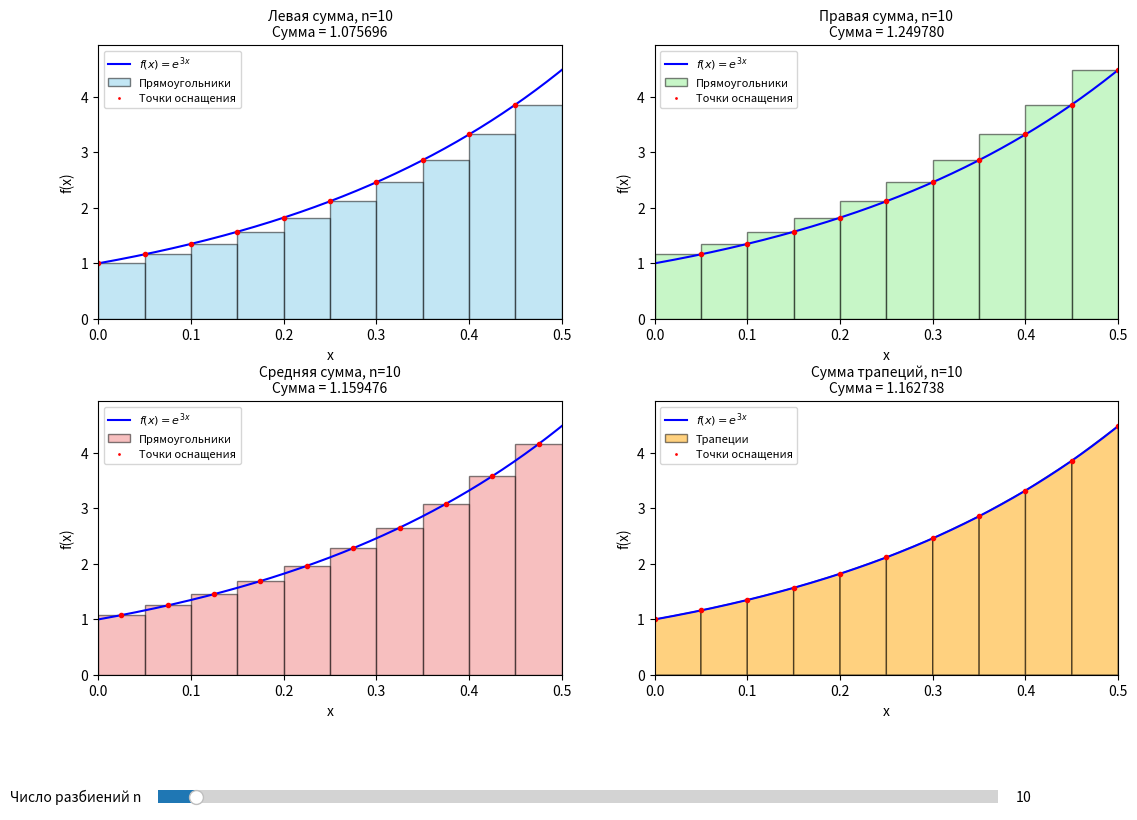

The matplotlib source for this figure:
import numpy as np
import matplotlib.pyplot as plt
from matplotlib.widgets import Slider
from matplotlib.patches import Patch

def f(x):
    return np.exp(3 * x)

a = 0.0
b = 0.5
initial_n = 10
max_n = 200

methods = ['left', 'right', 'midpoint', 'trapezoid']
method_titles = {
    'left': 'Левая сумма',
    'right': 'Правая сумма',
    'midpoint': 'Средняя сумма',
    'trapezoid': 'Сумма трапеций'
}
method_colors = {
    'left': 'skyblue',
    'right': 'lightgreen',
    'midpoint': 'lightcoral',
    'trapezoid': 'orange'
}

x_smooth = np.linspace(a, b, 500)
y_smooth = f(x_smooth)

fig, axs = plt.subplots(2, 2, figsize=(12, 9))
axs = axs.flatten()

plt.subplots_adjust(left=0.1, bottom=0.2, right=0.95, top=0.9, hspace=0.3, wspace=0.2)

def update(val):
    n = int(slider_n.val) #крутилка
    if n < 1:
        n = 1

    x = np.linspace(a, b, n + 1)
    dx = (b - a) / n

    for i, method in enumerate(methods):
        ax = axs[i]
        ax.clear()

        ax.plot(x_smooth, y_smooth, 'b-', linewidth=1.5, label='$f(x) = e^{3x}$')
        legend_handles = [plt.Line2D([0], [0], color='b', lw=1.5, label='$f(x) = e^{3x}$')]
        integral_sum = 0.0
        plot_title = ""
        color = method_colors[method]

        if method == 'left':
            xi = x[:-1]
            heights = f(xi)
            integral_sum = np.sum(heights * dx)
            ax.bar(xi, heights, width=dx, alpha=0.5, align='edge', edgecolor='black', color=color)
            ax.plot(xi, heights, 'ro', markersize=3)
            legend_handles.append(Patch(facecolor=color, alpha=0.5, edgecolor='black', label='Прямоугольники'))
            legend_handles.append(plt.Line2D([0], [0], marker='o', color='w', markerfacecolor='r', markersize=3, label='Точки оснащения'))

        elif method == 'right':
            xi = x[1:]
            heights = f(xi)
            integral_sum = np.sum(heights * dx)
            ax.bar(x[:-1], heights, width=dx, alpha=0.5, align='edge', edgecolor='black', color=color)
            ax.plot(xi, heights, 'ro', markersize=3)
            legend_handles.append(Patch(facecolor=color, alpha=0.5, edgecolor='black', label='Прямоугольники'))
            legend_handles.append(plt.Line2D([0], [0], marker='o', color='w', markerfacecolor='r', markersize=3, label='Точки оснащения'))

        elif method == 'midpoint':
            xi = (x[:-1] + x[1:]) / 2
            heights = f(xi)
            integral_sum = np.sum(heights * dx)
            ax.bar(x[:-1], heights, width=dx, alpha=0.5, align='edge', edgecolor='black', color=color)
            ax.plot(xi, heights, 'ro', markersize=3)
            legend_handles.append(Patch(facecolor=color, alpha=0.5, edgecolor='black', label='Прямоугольники'))
            legend_handles.append(plt.Line2D([0], [0], marker='o', color='w', markerfacecolor='r', markersize=3, label='Точки оснащения'))

        elif method == 'trapezoid':
            y_endpoints = f(x)
            integral_sum = np.sum((y_endpoints[:-1] + y_endpoints[1:]) / 2 * dx)
            for j in range(n):
                 verts = [(x[j], 0), (x[j], y_endpoints[j]), (x[j+1], y_endpoints[j+1]), (x[j+1], 0)]
                 poly = plt.Polygon(verts, facecolor=color, alpha=0.5, edgecolor='black')
                 ax.add_patch(poly)
            ax.plot(x, y_endpoints, 'ro', markersize=3)
            legend_handles.append(Patch(facecolor=color, alpha=0.5, edgecolor='black', label='Трапеции'))
            legend_handles.append(plt.Line2D([0], [0], marker='o', color='w', markerfacecolor='r', markersize=3, label='Точки оснащения'))


        plot_title = f'{method_titles[method]}, n={n}\nСумма = {integral_sum:.6f}'
        ax.set_title(plot_title, fontsize=10)
        ax.set_xlabel('x')
        ax.set_ylabel('f(x)')
        ax.set_xlim(a, b)
        ax.set_ylim(0, f(b) * 1.1)
        ax.legend(handles=legend_handles, fontsize=8)

    fig.canvas.draw_idle()

ax_slider = fig.add_axes([0.15, 0.05, 0.7, 0.03])

slider_n = Slider(
    ax=ax_slider,
    label='Число разбиений n',
    valmin=1,  
    valmax=max_n,
    valinit=initial_n,
    valstep=1        
)

slider_n.on_changed(update)

update(initial_n)

plt.show()

